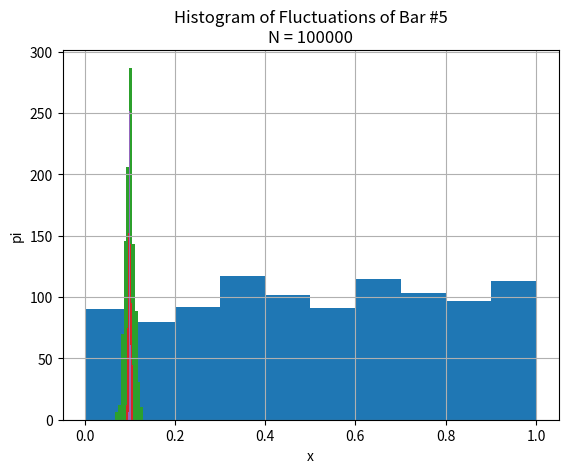
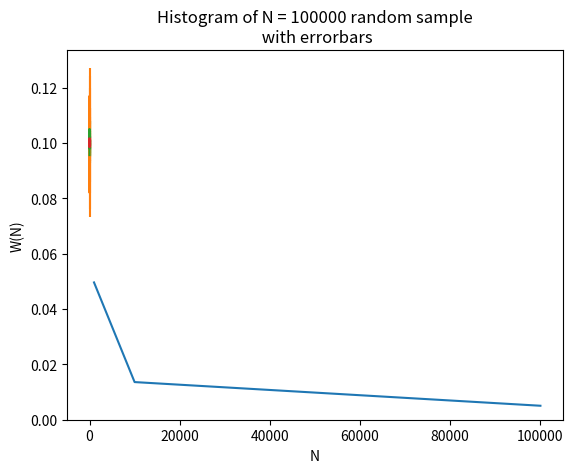

Reproduce these figures in Python, in order.

# AUTHOR: Christoph Muehleder 01604413
# DATE: March 11, 2021
# Computer Simulations, Assignment 1, Exercise 1

import matplotlib.pyplot as plt
import numpy as np
from datetime import datetime

class Histograms:

    # Constructor
    def __init__(self):
        # seed random
        np.random.seed(datetime.now().microsecond)

    # A.18
    @staticmethod
    def sigma_hi_bayes(bi, sig_pi):
        return sig_pi/bi

    # A.15
    @staticmethod
    def sigma_pi_bayes(N,nb,pi_exp):
        sig_pi_helper = []
        if pi_exp is int or pi_exp is float:
            return np.sqrt(pi_exp*(1-pi_exp)/(N+nb+2))
        else:
            for pi_expi in pi_exp:
                sig_pi_helper.append(np.sqrt(pi_expi*(1-pi_expi)/(N+nb+2)))
        return np.array(sig_pi_helper)

    # A.14
    @staticmethod
    def pi_exp_bayes(Ni,nb):
        pi_helper = []
        if Ni is int or Ni is int:
            return (Ni+1)/(Ni+1+nb)
        else:
            for ni in Ni:
                pi_helper.append((ni+1)/(ni+1+nb))
        return np.array(pi_helper)

    # A.3
    @staticmethod
    def sigma_Ni(Ni,N):
        t1 = Ni
        t2 = (1-(Ni/N))
        return np.sqrt(t1*t2)

    # A.4
    @staticmethod
    def sigma_Ni_simple(Ni):
        return np.sqrt(Ni)

    # A.5
    @staticmethod
    def sigma_pi_simple(Ni,N):
        return Histograms.sigma_Ni(Ni,N)/N

    @staticmethod
    def getNormedHistogram(N_sample, n_bins=10):

        sample = np.random.random(N_sample)
        hist, bins = np.histogram(sample, n_bins, density=False)
        norm = np.sum(hist)
        hist_normed = hist / norm          # Norm = N * b

        return hist_normed, bins, hist


if __name__ == '__main__':

    print("\n--- executing 1) ---")
    np.random.seed(datetime.now().microsecond)                      # seed random
    t1 = datetime.now()                                             # measure execution time
    histo = Histograms()                                            # instantiate object of this class
    bins_ct = 10                                                       # how many bins
    bins_arr = np.linspace(start=0.0, stop=1.0, num=bins_ct + 1)
    L = 1000                                                        # for frequentist analysis
    Ns = np.array([1e3, 1e4, 1e5],dtype=int)                        # array of samplesizes
    bar = 5                                                         # index of bar to look at
    i = 0                                                           # counter value

    print("--- a) ---")

    pi1, b, Ni = histo.getNormedHistogram(N_sample=Ns[0])            # a) with Histogram plot

    # plot histograms
    plt.hist(np.random.rand(Ns[0]), bins_ct, density=False)
    plt.title("a1) Histogram absolute; N = "+str(Ns[0]))
    plt.ylabel("Ni")
    plt.xlabel("x")
    plt.grid()
    plt.show()
    plt.hist(np.random.rand(Ns[0]), bins_ct, density=False, weights=[1 / (Ns[0]) for i in range(Ns[0])])
    plt.ylabel("pi")
    plt.xlabel("x")
    plt.title("a2) Histogram relative; N = " + str(Ns[0]))
    plt.grid()
    plt.show()

    print("--- b) ---")

    flucs = []                                      # contains L heights of bar#5 probabilites / heights
    hist_widths = []                                # histogram widths (of fluctuations of each L runs of N)

    histograms = []

    print(" ... L = ",L," runs for each samplesize N")
    # make L histograms for each N
    for n in Ns:
        ps1 = []
        for j in range(L):                                      # make a 1000 times
            rands = np.random.rand(n)                           # N randoms between 0 and 1
            pi2, b = np.histogram(rands, bins=bins_ct)          # make histogram of randoms
            pi2 = pi2 / n                                       # norm the histogram
            ps1.append(pi2[bar])                                # append bar height to list

        flucs.append(ps1)

    # calculate histogram widths
    print("... calculating histogram widths")
    for i in range(len(flucs)):
        histo_t, bins_t = np.histogram(a=flucs[i], bins=bins_ct, density=False)
        plt.hist(x=flucs[i], bins =bins_ct, density=False)
        plt.title("Histogram of Fluctuations of Bar #5\nN = "+str(Ns[i]))
        plt.grid()
        plt.show()
        hist_widths.append(bins_t[len(bins_t)-2]-bins_t[1])


    # plot characteristic of bar width against N
    print(" ... plotting histo-width vs N")
    plt.figure()
    plt.title("Fluctuation-Histogram-Width as function of N samples")
    plt.ylabel("W(N)")
    plt.xlabel("N")
    plt.plot(Ns, hist_widths)
    plt.grid()
    plt.show()

    # c) plot histogram with errorbars, calc using frequentist expression
    print("--- c) ---")
    # error bars source https://stackoverflow.com/questions/11774822/matplotlib-histogram-with-errorbars

    sig_pis = []
    pis = []                                # container for every stdev and pi and the bins
    bins = []

    print(" ... calculate error bars")
    # histograms with each N
    for i in range(len(Ns)):
        sample1 = np.random.random(Ns[i])                                        # randoms
        pi, bin = np.histogram(a=sample1, bins=bins_arr)                         # pi of each bin
        pi = pi/Ns[i]

        sig_pis.append(Histograms.sigma_pi_simple(Ni=pi*Ns[i],N=Ns[i]))           # calculate sigma pi for errorbars
        pis.append(pi)
        bins.append(bin)

    # plot everything with errorbars
    for i in range(len(Ns)):

        bincenters = 0.5 * (bins[i][1:] + bins[i][:-1])
        plt.bar(bincenters, pis[i], color='r', width=0.05)                              # draw histogram
        plt.errorbar(bincenters, pis[i], yerr=sig_pis[i])                               # adds errorbars
        plt.title("Histogram of N = " + str(Ns[i]) + " random sample\n with errorbars")
        plt.grid()
        plt.show()

    # --- END ---
    t2 = datetime.now()
    deltaT = t2 - t1
    print("\n-- execution time in seconds: ", int(deltaT.seconds))
    print("\n-- FINISHED --")